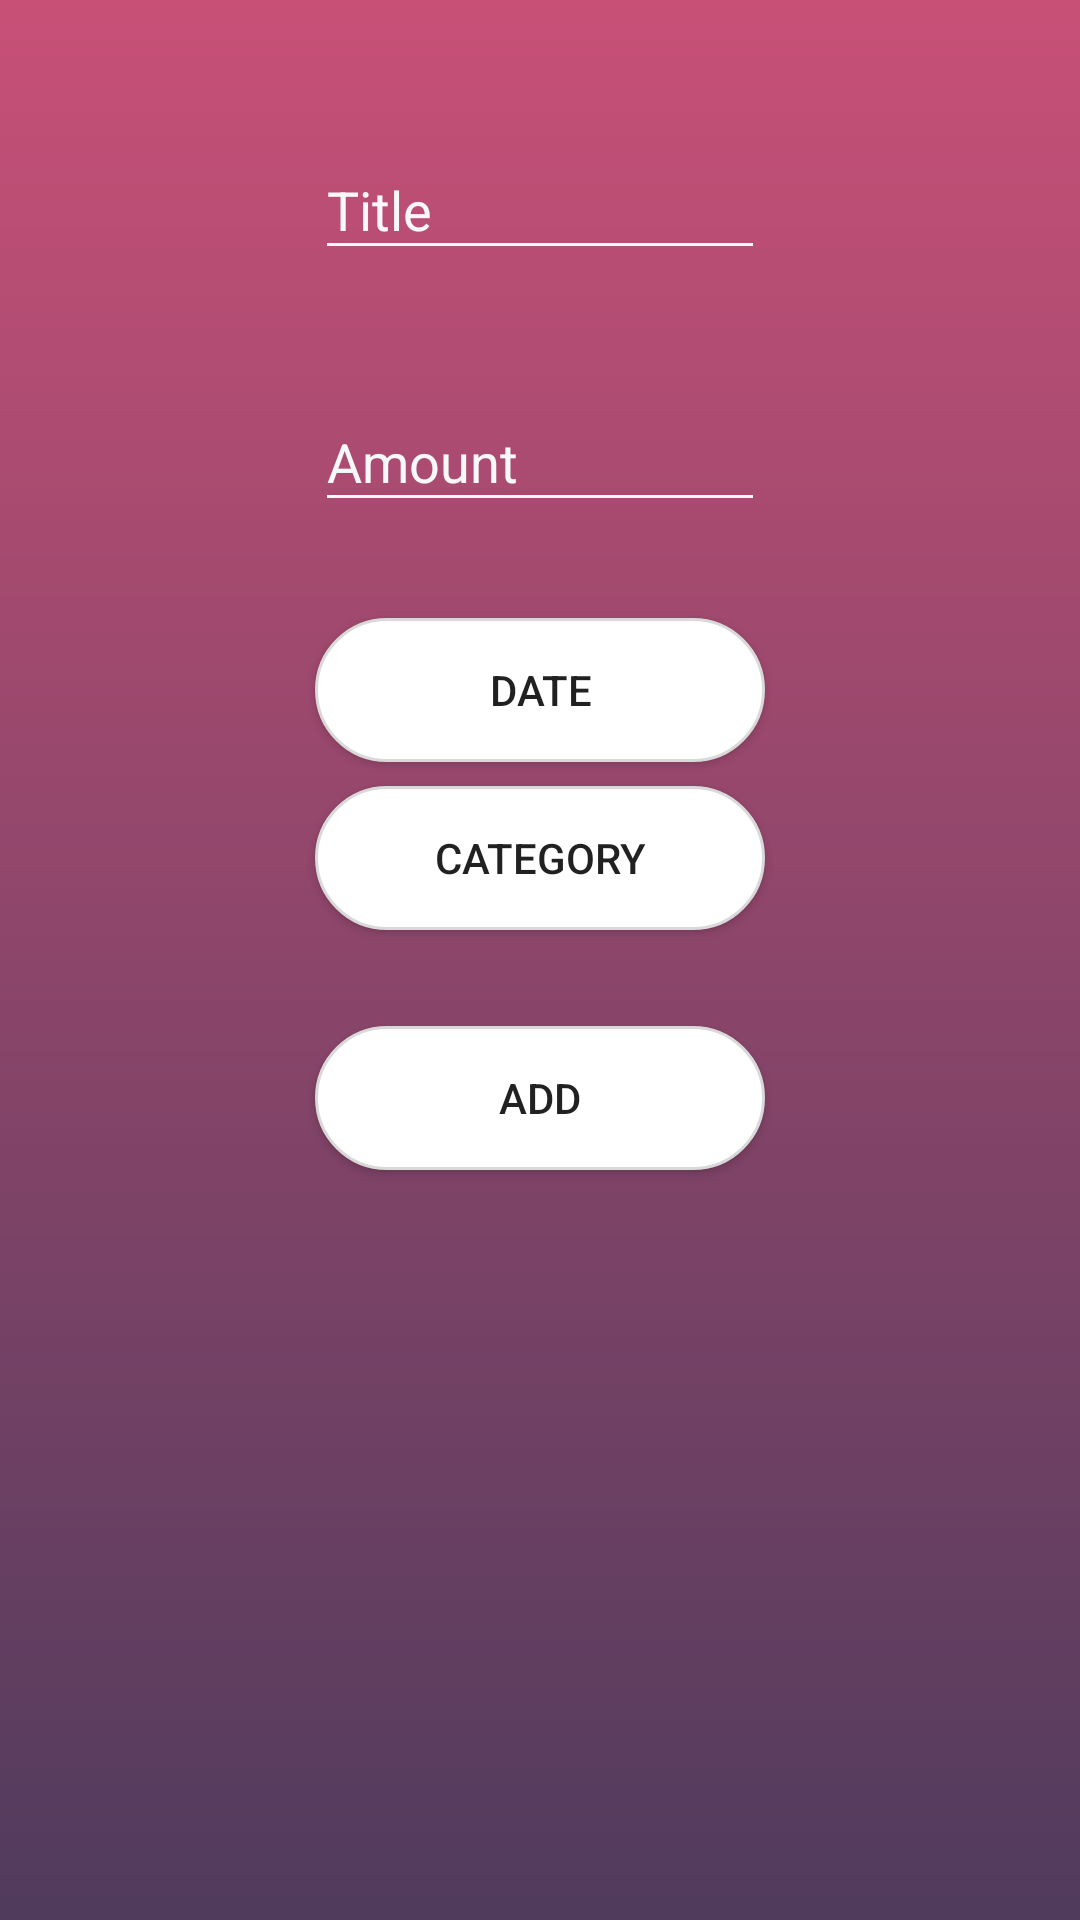

Android layout source for this screen:
<!-- AndroidManifest.xml: application theme AppTheme -->
<!-- res/layout/transaction.xml -->
<?xml version="1.0" encoding="utf-8"?>

<android.support.constraint.ConstraintLayout xmlns:android="http://schemas.android.com/apk/res/android"
    xmlns:app="http://schemas.android.com/apk/res-auto"
    android:layout_width="match_parent"
    android:layout_height="match_parent">

    <android.support.design.widget.TextInputLayout
        android:id="@+id/InputTitle"
        style="@style/TextInputLayoutTransaction"
        android:layout_marginTop="36dp"
        app:layout_constraintEnd_toEndOf="parent"
        app:layout_constraintStart_toStartOf="parent"
        app:layout_constraintTop_toTopOf="parent">

        <android.support.design.widget.TextInputEditText
            android:id="@+id/transaction_title"
            style="@style/TextInputEditTextTransaction"
            android:hint="@string/title" />
    </android.support.design.widget.TextInputLayout>

    <android.support.design.widget.TextInputLayout
        android:id="@+id/InputAmount"
        style="@style/TextInputLayoutTransaction"
        android:layout_marginTop="120dp"
        app:layout_constraintEnd_toEndOf="parent"
        app:layout_constraintStart_toStartOf="parent"
        app:layout_constraintTop_toTopOf="parent">

        <android.support.design.widget.TextInputEditText
            android:id="@+id/transaction_amount"
            style="@style/TextInputEditTextTransaction"
            android:hint="@string/amount"
            android:inputType="number" />
    </android.support.design.widget.TextInputLayout>

    <Button
        android:id="@+id/transaction_btn_date"
        style="@style/TransactionComponents"
        android:layout_marginTop="32dp"
        android:text="@string/date"
        app:layout_constraintEnd_toEndOf="parent"
        app:layout_constraintStart_toStartOf="parent"
        app:layout_constraintTop_toBottomOf="@+id/InputAmount" />

    <Button
        android:id="@+id/transaction_btn_categories"
        style="@style/TransactionComponents"
        android:text="@string/category"
        app:layout_constraintEnd_toEndOf="parent"
        app:layout_constraintStart_toStartOf="parent"
        app:layout_constraintTop_toBottomOf="@+id/transaction_btn_date" />

    <Button
        android:id="@+id/transaction_btn_add"
        style="@style/TransactionComponents"
        android:layout_marginTop="32dp"
        android:text="add"
        app:layout_constraintEnd_toEndOf="parent"
        app:layout_constraintStart_toStartOf="parent"
        app:layout_constraintTop_toBottomOf="@+id/transaction_btn_categories" />
</android.support.constraint.ConstraintLayout>
<!-- resources referenced by this layout -->
<resources>
  <string name="amount">Amount</string>
  <string name="category">Category</string>
  <string name="date">Date</string>
  <string name="title">Title</string>
  <style name="TextInputEditTextTransaction" parent="TransactionInput">
          <item name="android:layout_width">match_parent</item>
          <item name="android:layout_height">wrap_content</item>
          <item name="android:textColor">@color/white</item>
          <item name="android:maxLength">@integer/maxCharacters</item>
  
      </style>
  <style name="TextInputLayoutTransaction">
          <item name="android:layout_width">150sp</item>
          <item name="android:layout_height">wrap_content</item>
          <item name="android:layout_marginEnd">8dp</item>
          <item name="android:layout_marginStart">8dp</item>
          <item name="android:textColorHint">@color/transparent_white</item>
          <item name="hintTextAppearance">@style/HintTextAppearance</item>
      </style>
  <style name="TransactionComponents">
          <item name="android:layout_width">150dp</item>
          <item name="android:layout_height">wrap_content</item>
          <item name="android:layout_marginEnd">8dp</item>
          <item name="android:layout_marginStart">8dp</item>
          <item name="android:layout_marginTop">8dp</item>
          <item name="android:background">@drawable/btn_login_selector</item>
      </style>
  <style name="AppTheme" parent="Theme.AppCompat.Light.NoActionBar">
          <item name="colorPrimary">@color/colorPrimary</item>
          <item name="colorPrimaryDark">@color/colorPrimaryDark</item>
          <item name="colorAccent">@color/colorAccent</item>
          <item name="android:windowBackground">@drawable/login_bg</item>
      </style>
  <style name="TransactionInput">
          <item name="android:backgroundTint">@color/transparent_white</item>
          <item name="android:cursorVisible">false</item>
      </style>
  <color name="white">#FFFFFF</color>
  <color name="transparent_white">#F8F8F8</color>
  <style name="HintTextAppearance" parent="TextAppearance.AppCompat">
          <item name="android:textColor">@color/white</item>
      </style>
  <!-- drawable btn_login_selector (drawable) -->
  <?xml version="1.0" encoding="utf-8"?>
  
  <selector xmlns:android="http://schemas.android.com/apk/res/android">
  
      <item android:drawable="@drawable/btn_login_pressed" android:state_pressed="true"/>
      <item android:drawable="@drawable/btn_login_unpressed"/>
  
  </selector>
  <color name="colorPrimary">#212121</color>
  <color name="colorPrimaryDark">#c85077</color>
  <color name="colorAccent">#c85077</color>
  <!-- drawable login_bg (drawable) -->
  <?xml version="1.0" encoding="utf-8"?>
  
  <shape xmlns:android="http://schemas.android.com/apk/res/android"
      android:shape="rectangle">
      <gradient
          android:angle="90"
          android:endColor="#c85077"
          android:startColor="#503B5D"
  
          android:type="linear" />
  </shape>
  <!-- drawable btn_login_pressed (drawable) -->
  <?xml version="1.0" encoding="utf-8"?>
  
  <shape xmlns:android="http://schemas.android.com/apk/res/android"
      android:shape="rectangle">
  
      <stroke
          android:width="1dp"
          android:color="#d9d9d9" />
  
      <corners android:radius="100dp" />
  
      <padding
          android:bottom="10dp"
          android:left="20dp"
          android:right="20dp"
          android:top="10dp" />
  
      <solid android:color="@color/transparent_white" />
  
  </shape>
  <!-- drawable btn_login_unpressed (drawable) -->
  <?xml version="1.0" encoding="utf-8"?>
  
  <shape xmlns:android="http://schemas.android.com/apk/res/android"
      android:shape="rectangle">
  
      <stroke
          android:width="1dp"
          android:color="#d9d9d9" />
  
      <corners android:radius="100dp" />
  
      <padding
          android:bottom="10dp"
          android:left="20dp"
          android:right="20dp"
          android:top="10dp" />
  
      <solid android:color="@color/white" />
  
  </shape>
</resources>
